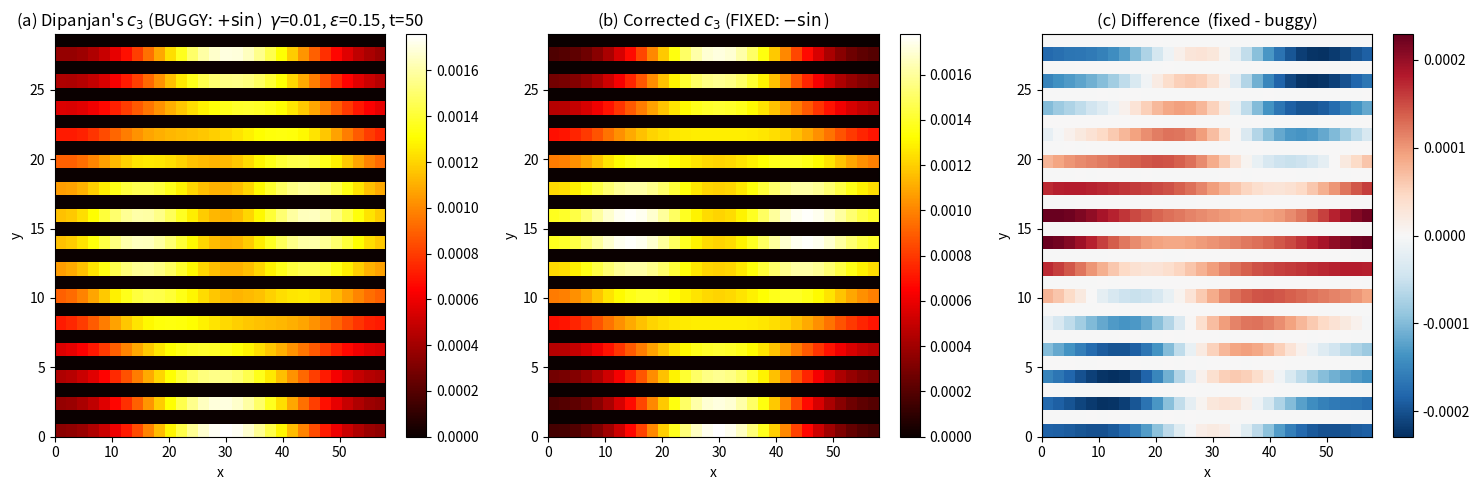

Generate this figure with matplotlib:
"""
Forensic test #2: the BUG is a sign error in c_3 (chirality term).

Compares:
  (a) Dipanjan's c_3 as written:           + 2 i epsilon sin(a k1 - b k2)
  (b) Corrected c_3 (state 2 forward = (-a,b)): - 2 i epsilon sin(a k1 - b k2)

Plots P(x, y, t=50) over a 2D region for both versions. The corrected
version should be 6-fold symmetric; the buggy version should not.

Parameters match Fig 11 of the Confinement_enhanced_clustering draft:
  gamma = 0.01, epsilon = 0.15, t = 50, L = 30 grid for k-sum.
"""
import numpy as np
import matplotlib.pyplot as plt

# Parameters from the draft's Fig 11
gamma   = 0.01
epsilon = 0.15
a, b    = 1.0, 1.0
L       = 30
x0, y0  = 0, 0
t       = 50.0


def build_Mk(k1, k2, fix_c3_sign=False):
    """
    6x6 Bloch matrix.

    fix_c3_sign=False -> Dipanjan's original (buggy: c_3 has +sin)
    fix_c3_sign=True  -> Corrected (c_3 has -sin, as the master eqn demands)
    """
    bulk = (1.0 / 3) * (
        np.cos(2 * a * k1) + np.cos(a * k1 + b * k2) + np.cos(a * k1 - b * k2)
    )
    c1 = bulk - 1 - gamma + 2j * epsilon * np.sin(2 * a * k1)
    c2 = bulk - 1 - gamma + 2j * epsilon * np.sin(a * k1 + b * k2)
    # The bug: Dipanjan writes +sin, but state 2 forward=(-a,b) so it should be -sin
    chir3_sign = -1.0 if fix_c3_sign else +1.0
    c3 = bulk - 1 - gamma + chir3_sign * 2j * epsilon * np.sin(a * k1 - b * k2)
    diag = [c1, c2, c3, np.conj(c1), np.conj(c2), np.conj(c3)]
    M = np.zeros((6, 6), dtype=complex)
    for i in range(6):
        M[i, i] = diag[i]
        M[i, (i + 1) % 6] += gamma / 2
        M[i, (i - 1) % 6] += gamma / 2
    return M


def Pxy_grid(target_xs, target_ys, fix_c3_sign):
    """Compute P(x, y, t) on a 2D grid of (target_x, target_y) sites."""
    # Use sheared k-grid (matches Dipanjan's rect, just less wasteful)
    k_points = []
    for nx in range(2 * L):
        for ny in range(L):
            k_points.append((2 * np.pi * nx / (2 * a * L),
                              2 * np.pi * ny / (b * L)))
    N = 2 * L ** 2

    # Precompute eigendecomposition at each k
    eig_data = []
    for kx, ky in k_points:
        M = build_Mk(kx, ky, fix_c3_sign=fix_c3_sign)
        evals, evecs = np.linalg.eig(M)
        rhtvct = (1.0 / 6) * np.exp(1j * (kx * x0 + ky * y0)) * np.ones(6, dtype=complex)
        prefact = np.linalg.solve(evecs, rhtvct)
        ptilde_vec = evecs @ (prefact * np.exp(evals * t))
        pt = np.sum(ptilde_vec)
        eig_data.append((kx, ky, pt))

    Pxy = np.zeros((len(target_ys), len(target_xs)))
    for ix, x in enumerate(target_xs):
        for iy, y in enumerate(target_ys):
            s = 0.0
            for kx, ky, pt in eig_data:
                s += np.real(pt * np.exp(-1j * (kx * x + ky * y)))
            Pxy[iy, ix] = s / N
    return Pxy


# Use centered grid like Fig 11: x ∈ [0, 60], y ∈ [0, 30]
# Step by 2 in x (only physical sites on this sublattice convention)
# and by 1 in y. Re-center around origin (initial condition at 0).
target_xs = np.arange(0, 60, 2)   # 30 even x values
target_ys = np.arange(0, 30, 1)   # 30 y values

print("Computing buggy version...")
P_bug = Pxy_grid(target_xs, target_ys, fix_c3_sign=False)
print(f"  range: [{P_bug.min():.3e}, {P_bug.max():.3e}]")

print("Computing corrected version...")
P_fix = Pxy_grid(target_xs, target_ys, fix_c3_sign=True)
print(f"  range: [{P_fix.min():.3e}, {P_fix.max():.3e}]")

# Plot side-by-side
fig, axes = plt.subplots(1, 3, figsize=(15, 5))

im0 = axes[0].imshow(P_bug, origin="lower",
                     extent=[target_xs.min(), target_xs.max(),
                             target_ys.min(), target_ys.max()],
                     aspect="auto", cmap="hot")
axes[0].set_title(rf"(a) Dipanjan's $c_3$ (BUGGY: $+\sin$)  $\gamma$={gamma}, $\epsilon$={epsilon}, t={int(t)}")
axes[0].set_xlabel("x"); axes[0].set_ylabel("y")
plt.colorbar(im0, ax=axes[0])

im1 = axes[1].imshow(P_fix, origin="lower",
                     extent=[target_xs.min(), target_xs.max(),
                             target_ys.min(), target_ys.max()],
                     aspect="auto", cmap="hot")
axes[1].set_title(rf"(b) Corrected $c_3$ (FIXED: $-\sin$)")
axes[1].set_xlabel("x"); axes[1].set_ylabel("y")
plt.colorbar(im1, ax=axes[1])

diff = P_fix - P_bug
vmax = np.max(np.abs(diff))
im2 = axes[2].imshow(diff, origin="lower",
                     extent=[target_xs.min(), target_xs.max(),
                             target_ys.min(), target_ys.max()],
                     aspect="auto", cmap="RdBu_r", vmin=-vmax, vmax=vmax)
axes[2].set_title("(c) Difference  (fixed - buggy)")
axes[2].set_xlabel("x"); axes[2].set_ylabel("y")
plt.colorbar(im2, ax=axes[2])

plt.tight_layout()
plt.savefig("signbug_demo.png", dpi=180, bbox_inches="tight")
print("\nSaved signbug_demo.png")

# Also dump a numerical summary
print("\nNumerical summary at the row y = 4 (matching Dipanjan's original output):")
iy_4 = np.argmin(np.abs(target_ys - 4))
print(f"  {'x':>4}  {'buggy P':>15}  {'fixed P':>15}  {'|diff|/P':>10}")
for ix, x in enumerate(target_xs):
    pb = P_bug[iy_4, ix]
    pf = P_fix[iy_4, ix]
    rel = abs(pb - pf) / max(abs(pf), 1e-30)
    print(f"  {x:>4}  {pb:>15.4e}  {pf:>15.4e}  {rel:>10.2%}")
